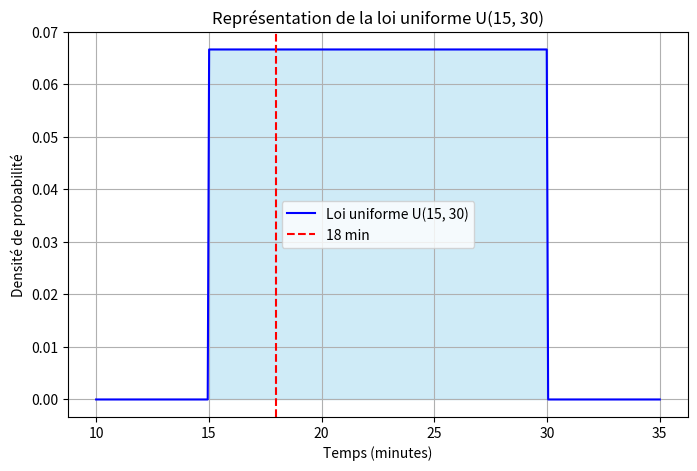

Generate this figure with matplotlib:
import numpy as np
import matplotlib.pyplot as plt

# Paramètres de la loi uniforme
a, b = 15, 30

# Création de valeurs pour l'axe x
x = np.linspace(10, 35, 400)

# Fonction de densité de la loi uniforme
y = np.where((x >= a) & (x <= b), 1 / (b - a), 0)

# Création du graphique
plt.figure(figsize=(8, 5))
plt.plot(x, y, label=f'Loi uniforme U({a}, {b})', color='blue')
plt.fill_between(x, y, where=(x >= a) & (x <= b), color='skyblue', alpha=0.4)

# Ajout d'une ligne verticale pour représenter 18 min
plt.axvline(x=18, color='red', linestyle='--', label="18 min")

# Titres et légendes
plt.title('Représentation de la loi uniforme U(15, 30)')
plt.xlabel('Temps (minutes)')
plt.ylabel('Densité de probabilité')
plt.legend()

# Affichage du graphique
plt.grid(True)
plt.show()
